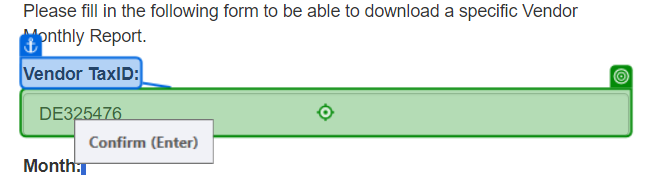
Task: The given process has to navigate to ACME website, get all the WI4 work items, get the vendor ID for each work item, download the Monthly Report and merge them into a Yearly Report that has to be uploaded to ACME.
Workflow: ACME_DownloadAllMonthlyReportsPerVendorID

Step 1: type [in_VendorID] into 'Vendor TaxID'

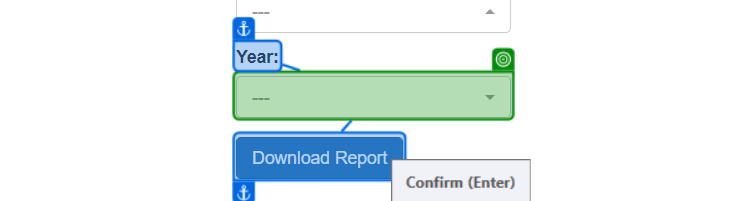
Step 2: select "[in_Config("Report_Year").ToString]"

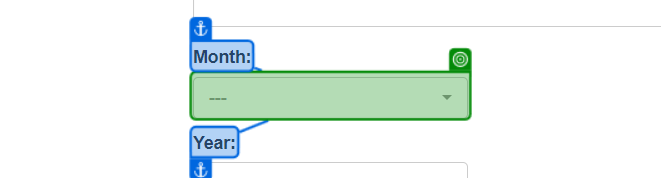
Step 3: select [currentMonth]

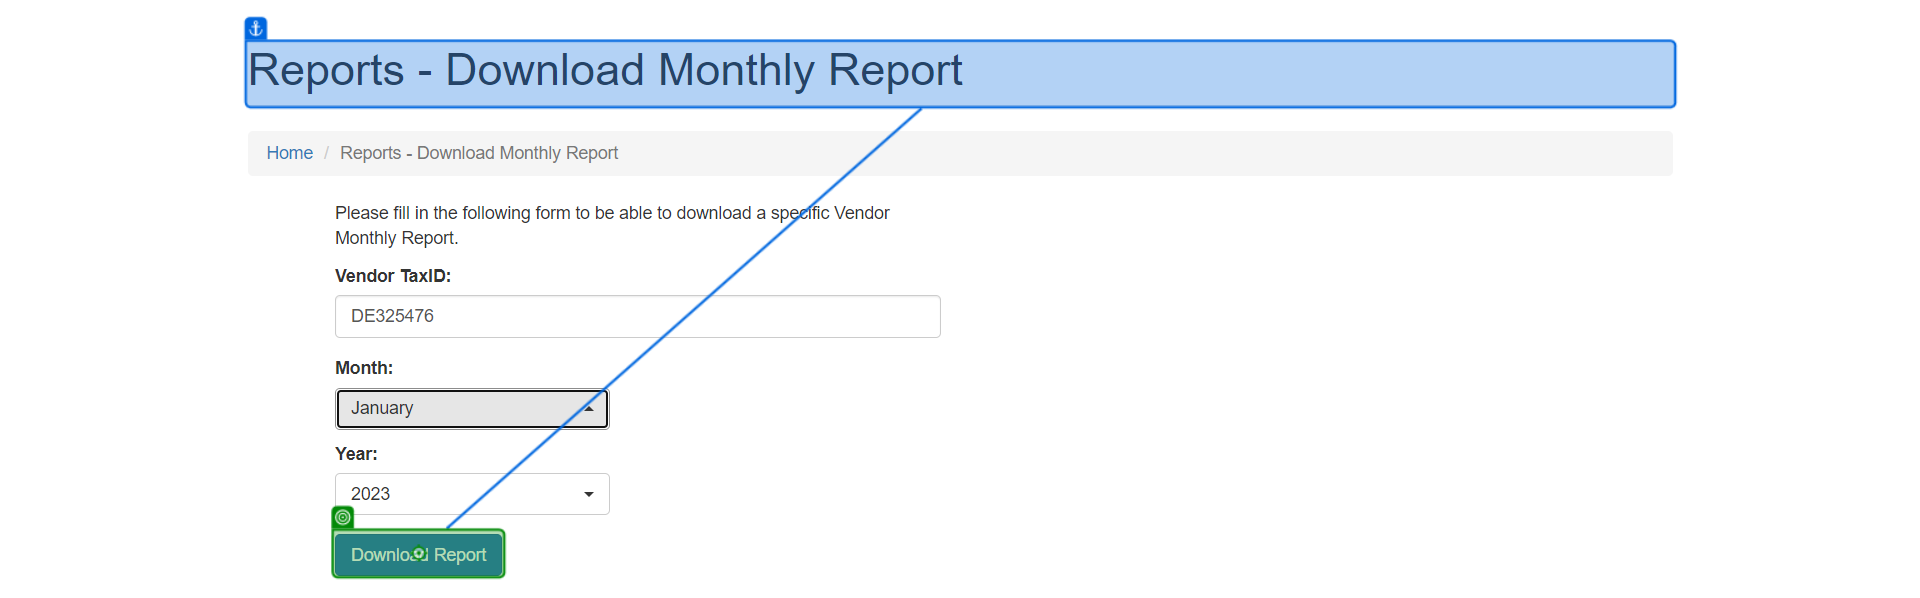
Step 4: click on 'Download Report'

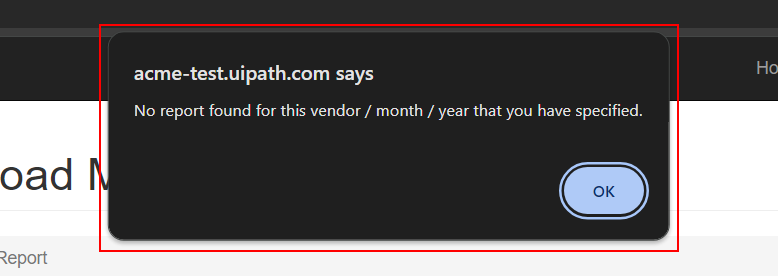
Step 5: find the pane in window 'ACME System 1 - Download Monthly Report - Google Chrome' (chrome.exe)